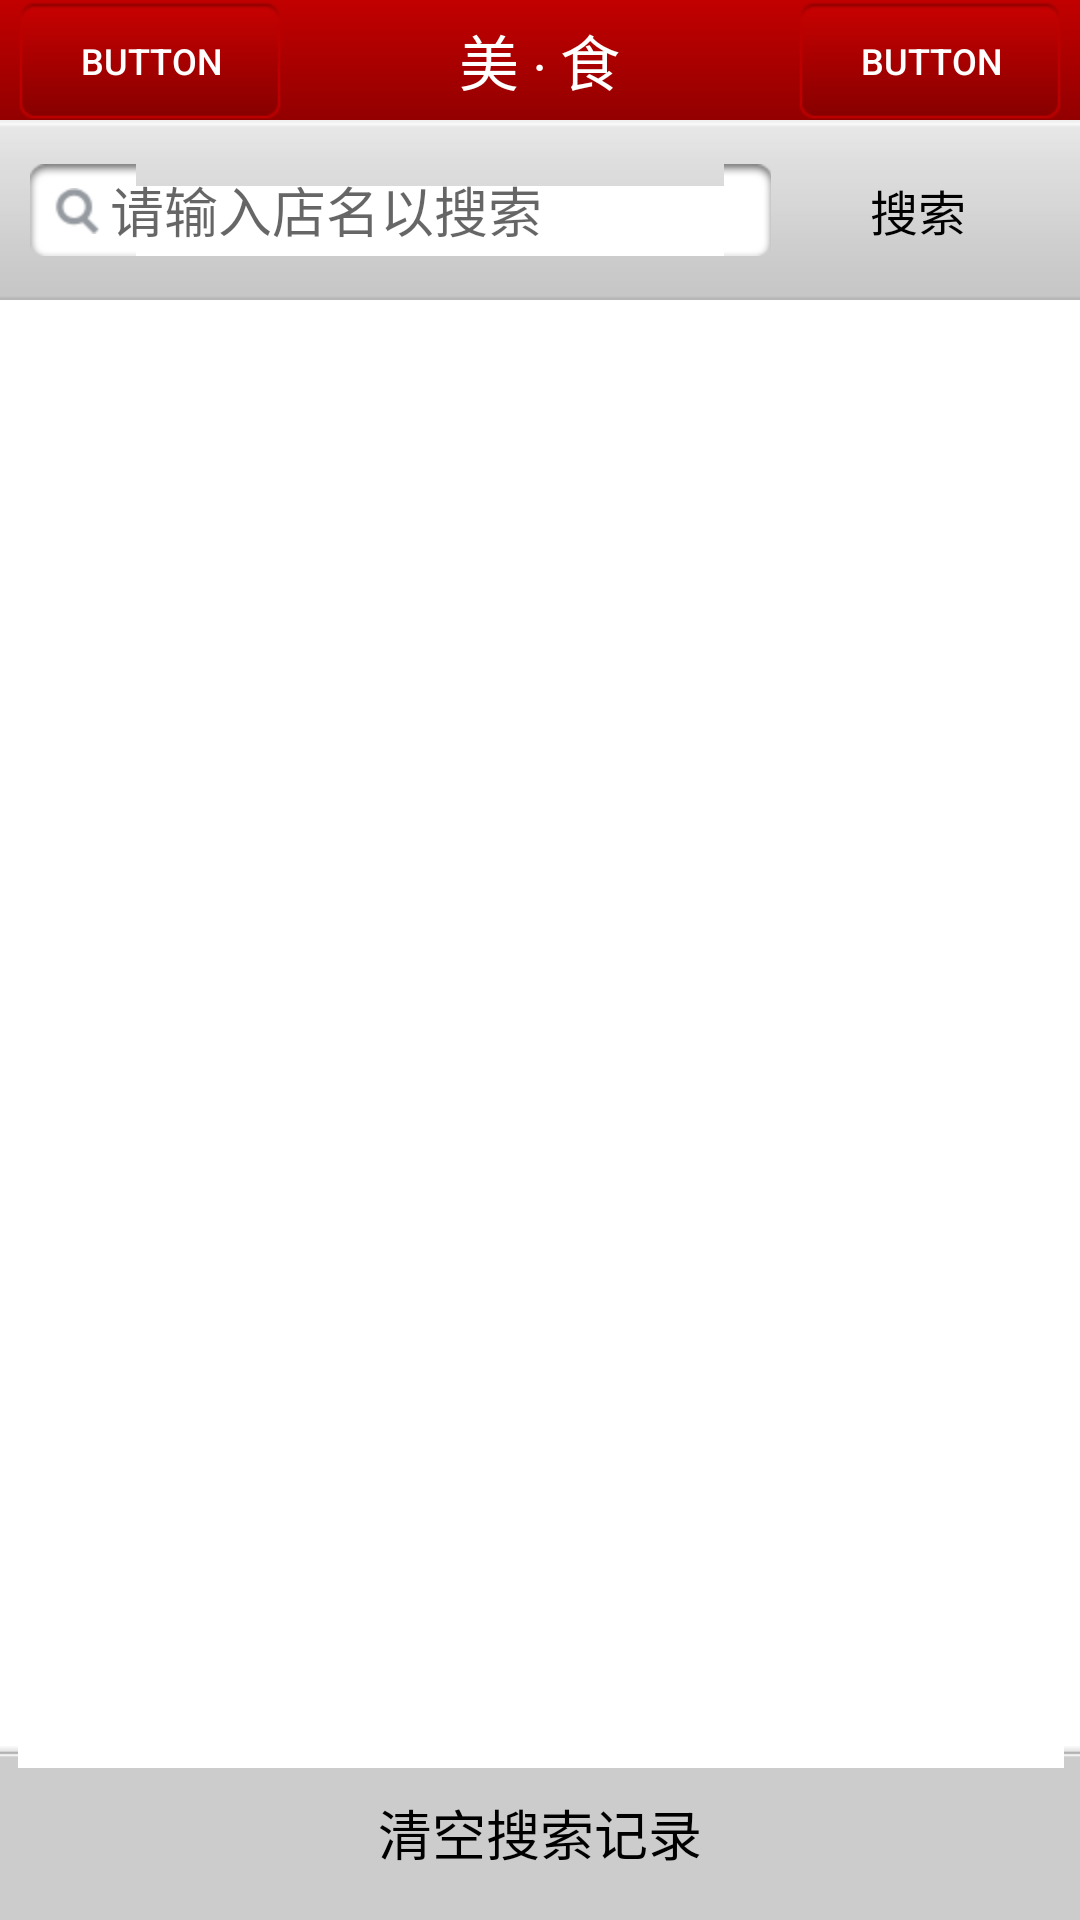

The Android layout XML behind this screen, and the referenced resources:
<!-- AndroidManifest.xml: fallback theme Theme.MaterialComponents.DayNight.NoActionBar -->
<!-- res/layout/activity_search.xml -->
<?xml version="1.0" encoding="utf-8"?>
<LinearLayout xmlns:android="http://schemas.android.com/apk/res/android"
    android:layout_width="fill_parent"
    android:layout_height="fill_parent"
    android:background="@color/white"
    android:orientation="vertical" >

    <include layout="@layout/header" />

    <LinearLayout
        android:layout_width="fill_parent"
        android:layout_height="wrap_content"
        android:background="@drawable/search_bg"
        android:gravity="center"
        android:paddingBottom="6.0dip"
        android:paddingLeft="10.0dip"
        android:paddingRight="10.0dip"
        android:paddingTop="6.0dip" >

        <EditText
            android:id="@+id/keywords"
            android:layout_width="0dip"
            android:layout_height="wrap_content"
            android:layout_weight="1.0"
            android:background="@drawable/search_box"
            android:hint="@string/search_hint"
            android:singleLine="true" />

        <Button
            android:id="@+id/search"
            android:layout_width="wrap_content"
            android:layout_height="wrap_content"
            android:layout_gravity="center"
            android:layout_marginLeft="5.0dip"
            android:background="@drawable/selector_bg_btn_fav"
            android:paddingBottom="5.0dip"
            android:paddingLeft="10.0dip"
            android:paddingRight="10.0dip"
            android:paddingTop="5.0dip"
            android:text="@string/search"
            android:textColor="#ff000000"
            android:textSize="16.0sp" />
    </LinearLayout>

    <LinearLayout
        android:layout_width="fill_parent"
        android:layout_height="0dip"
        android:layout_weight="1.0" >
        <ListView
            android:id="@+id/searchHistory"
            android:layout_width="fill_parent"
            android:layout_height="fill_parent"
            android:cacheColorHint="#00000000"
            android:divider="#ffc2c2c2"
            android:dividerHeight="1.0dip" />
    </LinearLayout>

    <LinearLayout
        android:layout_width="fill_parent"
        android:layout_height="wrap_content"
        android:background="@drawable/del_bg"
        android:gravity="bottom|center"
        android:orientation="vertical"
        android:paddingBottom="5.0dip"
        android:paddingTop="5.0dip" >

        <Button
            android:id="@+id/clear"
            android:layout_width="fill_parent"
            android:layout_height="wrap_content"
            android:layout_gravity="center"
            android:layout_marginLeft="50.0dip"
            android:layout_marginRight="50.0dip"
            android:background="@drawable/selector_bg_btn_fav"
            android:gravity="center"
            android:paddingBottom="8.0dip"
            android:paddingTop="8.0dip"
            android:text="@string/clear_search"
            android:textColor="#ff000000"
            android:textSize="18.0sp" />
    </LinearLayout>

</LinearLayout>
<!-- res/layout/header.xml (included above) -->
<?xml version="1.0" encoding="utf-8"?>
<RelativeLayout xmlns:android="http://schemas.android.com/apk/res/android"
    android:layout_width="fill_parent"
    android:layout_height="40dip"
    android:background="@drawable/shape_title"
    android:orientation="vertical" >

    <Button
        android:layout_width="wrap_content"
        android:layout_height="wrap_content"
        android:layout_centerVertical="true"
        android:layout_marginLeft="6.0dip"
        android:background="@drawable/selector_btn_header"
        android:gravity="center"
        android:text="Button"
        android:textColor="@color/white"
        android:textSize="12.0sp" />

    <TextView
        android:layout_width="wrap_content"
        android:layout_height="40dip"
        android:layout_centerInParent="true"
        android:gravity="center"
        android:text="@string/home_title"
        android:textColor="@color/white"
        android:textSize="20.0sp" />

    <Button
        android:layout_width="wrap_content"
        android:layout_height="wrap_content"
        android:layout_alignParentRight="true"
        android:layout_centerVertical="true"
        android:layout_marginRight="6.0dip"
        android:background="@drawable/selector_btn_header"
        android:gravity="center"
        android:text="Button"
        android:textColor="@color/white"
        android:textSize="12.0sp" />

</RelativeLayout>
<!-- resources referenced by this layout -->
<resources>
  <color name="white">#ffffffff</color>
  <!-- drawable search_bg: png bitmap (drawable-hdpi, 113 bytes) -->
  <!-- drawable selector_bg_btn_fav (drawable) -->
  <?xml version="1.0" encoding="utf-8"?>
  <selector xmlns:android="http://schemas.android.com/apk/res/android">
  
      <item android:drawable="@drawable/btn_white_bg" android:state_enabled="true" android:state_pressed="false" android:state_selected="false"/>
      <item android:drawable="@drawable/btn_disable" android:state_enabled="false"/>
      <item android:drawable="@drawable/btn_white_sel" android:state_pressed="true"/>
      <item android:drawable="@drawable/btn_white_sel" android:state_selected="true"/>
  
  </selector>
  <!-- drawable selector_btn_header (drawable) -->
  <?xml version="1.0" encoding="utf-8"?>
  <selector xmlns:android="http://schemas.android.com/apk/res/android">
  
      <item android:drawable="@drawable/btn_header_selected" android:state_focused="false" android:state_pressed="false" android:state_selected="false"/>
      <item android:drawable="@drawable/btn_header_press" android:state_focused="false" android:state_pressed="false" android:state_selected="true"/>
      <item android:drawable="@drawable/btn_header_press" android:state_focused="true" android:state_pressed="false" android:state_selected="false"/>
      <item android:drawable="@drawable/btn_header_press" android:state_focused="true" android:state_pressed="false" android:state_selected="true"/>
      <item android:drawable="@drawable/btn_header_press" android:state_pressed="true"/>
  
  </selector>
  <!-- drawable shape_title (drawable) -->
  <?xml version="1.0" encoding="utf-8"?>
  <shape xmlns:android="http://schemas.android.com/apk/res/android" >
  
      <gradient
          android:angle="270"
          android:endColor="#ff930000"
          android:startColor="#ffc20000" />
  
  </shape>
  <string name="clear_search">清空搜索记录</string>
  <string name="home_title">美 ‧ 食</string>
  <string name="search">搜索</string>
  <string name="search_hint">请输入店名以搜索</string>
</resources>
